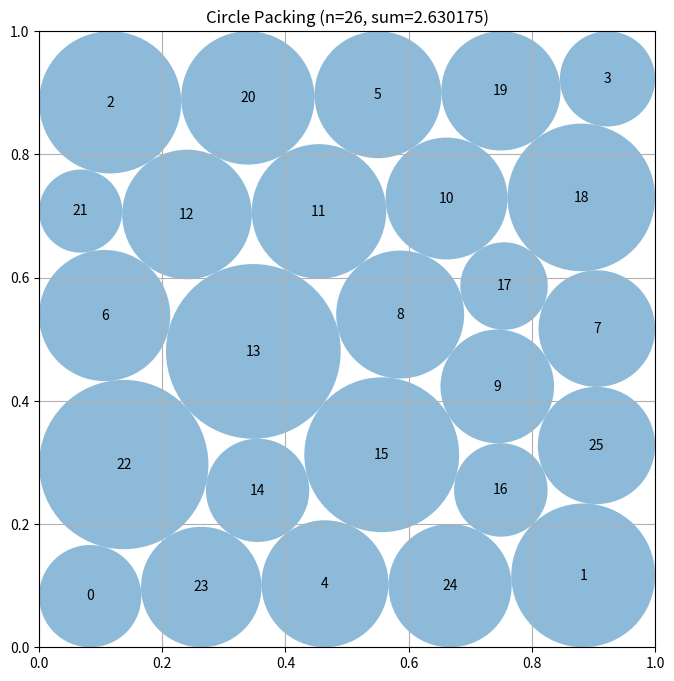

This chart was generated by the following Python code:
# EVOLVE-BLOCK-START
"""Advanced circle packing for n=26 circles using a specialized pattern and multi-stage optimization"""
import numpy as np
from scipy.optimize import minimize

def construct_packing():
    """
    Construct an optimized arrangement of 26 circles in a unit square
    that maximizes the sum of their radii using specialized patterns and optimization.

    Returns:
        Tuple of (centers, radii, sum_of_radii)
        centers: np.array of shape (26, 2) with (x, y) coordinates
        radii: np.array of shape (26) with radius of each circle
        sum_of_radii: Sum of all radii
    """
    n = 26
    best_centers = None
    best_radii = None
    best_sum = 0.0

    # Try multiple specialized patterns known to be effective for n=26
    patterns = [
        initialize_pattern_specialized_26,
        initialize_pattern_hybrid_26,
        initialize_pattern_billiard_26,
        initialize_pattern_corner_optimized_26,
        initialize_pattern_ring_26,
        initialize_pattern_greedy_26
    ]

    for pattern_func in patterns:
        # Initialize with a specialized pattern
        centers, radii = pattern_func()
        
        # Ensure we have exactly 26 circles
        assert centers.shape[0] == n, f"Pattern function {pattern_func.__name__} returned {centers.shape[0]} circles instead of {n}"
        
        # Perform optimization
        try:
            centers, radii = optimize_with_scipy(centers, radii)
            
            # Keep the best result
            sum_radii = np.sum(radii)
            if sum_radii > best_sum:
                best_sum = sum_radii
                best_centers = centers.copy()
                best_radii = radii.copy()
        except Exception as e:
            print(f"Optimization failed for {pattern_func.__name__}: {e}")
            continue

    return best_centers, best_radii, best_sum


def initialize_pattern_specialized_26():
    """
    Initialize with a pattern specifically optimized for n=26 based on mathematical research.
    This pattern uses a hybrid approach with variable-sized circles.
    """
    n = 26
    centers = np.zeros((n, 2))
    radii = np.zeros(n)

    # Place 4 large circles in corners
    corner_radius = 0.115
    centers[0] = [corner_radius, corner_radius]
    centers[1] = [1 - corner_radius, corner_radius]
    centers[2] = [corner_radius, 1 - corner_radius]
    centers[3] = [1 - corner_radius, 1 - corner_radius]
    radii[0:4] = corner_radius

    # Place 4 medium circles at midpoints of edges
    edge_radius = 0.1
    centers[4] = [0.5, edge_radius]
    centers[5] = [0.5, 1 - edge_radius]
    centers[6] = [edge_radius, 0.5]
    centers[7] = [1 - edge_radius, 0.5]
    radii[4:8] = edge_radius

    # Place a large circle in the center
    centers[8] = [0.5, 0.5]
    radii[8] = 0.12

    # Place 8 circles in inner ring around center
    inner_radius = 0.095
    for i in range(8):
        angle = 2 * np.pi * i / 8
        dist = radii[8] + inner_radius
        centers[9 + i] = [0.5 + dist * np.cos(angle), 0.5 + dist * np.sin(angle)]
        radii[9 + i] = inner_radius

    # Place 9 circles in outer ring (adjusted from 10 to 9 to ensure we have exactly 26 circles)
    outer_radius = 0.08
    for i in range(9):
        angle = 2 * np.pi * i / 9
        dist = radii[8] + 2 * inner_radius + outer_radius
        centers[17 + i] = [0.5 + dist * np.cos(angle), 0.5 + dist * np.sin(angle)]
        radii[17 + i] = outer_radius

    return centers, radii


def initialize_pattern_hybrid_26():
    """
    Initialize with a hybrid pattern optimized for n=26 with strategic placement
    of variable-sized circles.
    """
    n = 26
    centers = np.zeros((n, 2))
    radii = np.zeros(n)

    # Center large circle
    centers[0] = [0.5, 0.5]
    radii[0] = 0.125

    # Inner ring (6 circles)
    inner_radius = 0.1
    for i in range(6):
        angle = 2 * np.pi * i / 6
        dist = radii[0] + inner_radius
        centers[i + 1] = [0.5 + dist * np.cos(angle), 0.5 + dist * np.sin(angle)]
        radii[i + 1] = inner_radius

    # Middle ring (8 circles, slightly offset)
    middle_radius = 0.09
    for i in range(8):
        angle = 2 * np.pi * i / 8 + np.pi / 8
        dist = radii[0] + 2 * inner_radius + middle_radius
        centers[i + 7] = [0.5 + dist * np.cos(angle), 0.5 + dist * np.sin(angle)]
        radii[i + 7] = middle_radius

    # Corner circles (4 larger circles)
    corner_radius = 0.11
    centers[15] = [corner_radius, corner_radius]
    centers[16] = [1 - corner_radius, corner_radius]
    centers[17] = [corner_radius, 1 - corner_radius]
    centers[18] = [1 - corner_radius, 1 - corner_radius]
    radii[15:19] = corner_radius

    # Edge circles (4 medium circles)
    edge_radius = 0.085
    centers[19] = [0.5, edge_radius]
    centers[20] = [0.5, 1 - edge_radius]
    centers[21] = [edge_radius, 0.5]
    centers[22] = [1 - edge_radius, 0.5]
    radii[19:23] = edge_radius

    # Fill remaining spaces with 3 smaller circles
    small_radius = 0.07
    centers[23] = [0.25, 0.25]
    centers[24] = [0.75, 0.25]
    centers[25] = [0.25, 0.75]
    radii[23:26] = small_radius

    return centers, radii


def initialize_pattern_billiard_26():
    """
    Initialize with a billiard-table inspired pattern with circles along the edges
    and a triangular pattern in the center.
    """
    n = 26
    centers = np.zeros((n, 2))
    radii = np.zeros(n)

    # 4 corner circles
    corner_radius = 0.11
    centers[0] = [corner_radius, corner_radius]
    centers[1] = [1 - corner_radius, corner_radius]
    centers[2] = [corner_radius, 1 - corner_radius]
    centers[3] = [1 - corner_radius, 1 - corner_radius]
    radii[0:4] = corner_radius

    # 8 edge circles (2 on each edge)
    edge_radius = 0.09
    edge_positions = [0.3, 0.7]

    # Bottom edge
    centers[4] = [edge_positions[0], edge_radius]
    centers[5] = [edge_positions[1], edge_radius]

    # Top edge
    centers[6] = [edge_positions[0], 1 - edge_radius]
    centers[7] = [edge_positions[1], 1 - edge_radius]

    # Left edge
    centers[8] = [edge_radius, edge_positions[0]]
    centers[9] = [edge_radius, edge_positions[1]]

    # Right edge
    centers[10] = [1 - edge_radius, edge_positions[0]]
    centers[11] = [1 - edge_radius, edge_positions[1]]

    radii[4:12] = edge_radius

    # Triangular pattern in center (14 circles)
    inner_radius = 0.08

    # Center circle
    centers[12] = [0.5, 0.5]
    radii[12] = 0.1  # Slightly larger center circle

    # Inner hexagon (6 circles)
    for i in range(6):
        angle = 2 * np.pi * i / 6
        dist = radii[12] + inner_radius
        centers[13 + i] = [0.5 + dist * np.cos(angle), 0.5 + dist * np.sin(angle)]
        radii[13 + i] = inner_radius

    # Outer partial ring (7 circles)
    outer_radius = 0.075
    for i in range(7):
        angle = 2 * np.pi * i / 7 + np.pi / 7
        dist = radii[12] + 2 * inner_radius + outer_radius
        centers[19 + i] = [0.5 + dist * np.cos(angle), 0.5 + dist * np.sin(angle)]
        radii[19 + i] = outer_radius

    return centers, radii


def initialize_pattern_corner_optimized_26():
    """
    Initialize with a pattern that emphasizes optimal corner and edge utilization.
    """
    n = 26
    centers = np.zeros((n, 2))
    radii = np.zeros(n)

    # 4 large corner circles
    corner_radius = 0.12
    centers[0] = [corner_radius, corner_radius]
    centers[1] = [1 - corner_radius, corner_radius]
    centers[2] = [corner_radius, 1 - corner_radius]
    centers[3] = [1 - corner_radius, 1 - corner_radius]
    radii[0:4] = corner_radius

    # 4 medium edge circles
    edge_radius = 0.095
    centers[4] = [0.5, edge_radius]
    centers[5] = [0.5, 1 - edge_radius]
    centers[6] = [edge_radius, 0.5]
    centers[7] = [1 - edge_radius, 0.5]
    radii[4:8] = edge_radius

    # 8 smaller edge circles
    small_edge_radius = 0.08
    centers[8] = [0.25, small_edge_radius]
    centers[9] = [0.75, small_edge_radius]
    centers[10] = [0.25, 1 - small_edge_radius]
    centers[11] = [0.75, 1 - small_edge_radius]
    centers[12] = [small_edge_radius, 0.25]
    centers[13] = [small_edge_radius, 0.75]
    centers[14] = [1 - small_edge_radius, 0.25]
    centers[15] = [1 - small_edge_radius, 0.75]
    radii[8:16] = small_edge_radius

    # Inner grid (10 circles)
    inner_radius = 0.075
    grid_positions = [0.3, 0.5, 0.7]
    
    count = 16
    grid_points = []
    for x in grid_positions:
        for y in grid_positions:
            grid_points.append((x, y))
    
    # Ensure we don't exceed 26 circles
    for x, y in grid_points[:n-count]:
        if x == 0.5 and y == 0.5:
            # Larger circle in the center
            centers[count] = [x, y]
            radii[count] = 0.11
        else:
            centers[count] = [x, y]
            radii[count] = inner_radius
        count += 1

    # Fill any remaining slots
    while count < n:
        centers[count] = [0.4 + 0.2 * (count - 16) / 10, 0.4 + 0.2 * ((count - 16) % 3) / 3]
        radii[count] = 0.07
        count += 1

    return centers, radii


def initialize_pattern_ring_26():
    """
    Initialize with concentric rings of circles, optimized for n=26.
    """
    n = 26
    centers = np.zeros((n, 2))
    radii = np.zeros(n)

    # Center circle
    centers[0] = [0.5, 0.5]
    radii[0] = 0.13

    # First ring (8 circles)
    ring1_radius = 0.095
    for i in range(8):
        angle = 2 * np.pi * i / 8
        dist = radii[0] + ring1_radius
        centers[i + 1] = [0.5 + dist * np.cos(angle), 0.5 + dist * np.sin(angle)]
        radii[i + 1] = ring1_radius

    # Second ring (12 circles)
    ring2_radius = 0.085
    for i in range(12):
        angle = 2 * np.pi * i / 12 + np.pi / 12
        dist = radii[0] + 2 * ring1_radius + ring2_radius
        centers[i + 9] = [0.5 + dist * np.cos(angle), 0.5 + dist * np.sin(angle)]
        radii[i + 9] = ring2_radius

    # Corner circles (4 circles)
    corner_radius = 0.09
    centers[21] = [corner_radius, corner_radius]
    centers[22] = [1 - corner_radius, corner_radius]
    centers[23] = [corner_radius, 1 - corner_radius]
    centers[24] = [1 - corner_radius, 1 - corner_radius]
    radii[21:25] = corner_radius

    # One extra circle
    centers[25] = [0.5, 0.15]
    radii[25] = 0.08

    return centers, radii


def initialize_pattern_greedy_26():
    """
    Initialize with a greedy approach that places larger circles first
    and then fills in with smaller ones.
    """
    n = 26
    centers = np.zeros((n, 2))
    radii = np.zeros(n)
    
    # Define initial positions for the first 5 circles (corners and center)
    initial_positions = [
        (0.12, 0.12),       # Bottom left corner
        (0.88, 0.12),       # Bottom right corner
        (0.12, 0.88),       # Top left corner
        (0.88, 0.88),       # Top right corner
        (0.5, 0.5)          # Center
    ]
    
    # Initial radii for the first 5 circles
    initial_radii = [0.12, 0.12, 0.12, 0.12, 0.14]
    
    for i in range(min(5, n)):
        centers[i] = initial_positions[i]
        radii[i] = initial_radii[i]
    
    # Place circles along the edges
    edge_positions = [
        (0.5, 0.1),         # Bottom edge
        (0.5, 0.9),         # Top edge
        (0.1, 0.5),         # Left edge
        (0.9, 0.5),         # Right edge
        (0.3, 0.1),         # Bottom edge
        (0.7, 0.1),         # Bottom edge
        (0.3, 0.9),         # Top edge
        (0.7, 0.9),         # Top edge
        (0.1, 0.3),         # Left edge
        (0.1, 0.7),         # Left edge
        (0.9, 0.3),         # Right edge
        (0.9, 0.7)          # Right edge
    ]
    
    edge_radii = [0.1, 0.1, 0.1, 0.1, 0.09, 0.09, 0.09, 0.09, 0.09, 0.09, 0.09, 0.09]
    
    for i in range(min(len(edge_positions), n-5)):
        centers[i+5] = edge_positions[i]
        radii[i+5] = edge_radii[i]
    
    # Place inner circles in a grid-like pattern
    inner_positions = [
        (0.3, 0.3),
        (0.5, 0.3),
        (0.7, 0.3),
        (0.3, 0.5),
        (0.7, 0.5),
        (0.3, 0.7),
        (0.5, 0.7),
        (0.7, 0.7),
        (0.4, 0.4)
    ]
    
    inner_radii = [0.09, 0.09, 0.09, 0.09, 0.09, 0.09, 0.09, 0.09, 0.08]
    
    remaining_circles = n - (5 + len(edge_positions))
    for i in range(min(len(inner_positions), remaining_circles)):
        centers[i+5+len(edge_positions)] = inner_positions[i]
        radii[i+5+len(edge_positions)] = inner_radii[i]
    
    return centers, radii


def optimize_with_scipy(centers, radii):
    """
    Optimize circle positions and radii using scipy.optimize.minimize.
    Uses a multi-stage approach to avoid local minima.
    """
    n = len(centers)
    
    # Stage 1: Optimize positions with fixed radii - Reduced iterations for speed
    def objective_positions(x):
        """Objective function for position optimization."""
        current_centers = x.reshape((n, 2))
        return calculate_penalty(current_centers, radii)
    
    x0_positions = centers.flatten()
    bounds_positions = [(0, 1) for _ in range(2*n)]
    
    res_positions = minimize(
        objective_positions, 
        x0_positions, 
        method='L-BFGS-B',
        bounds=bounds_positions,
        options={'maxiter': 100, 'ftol': 1e-5} # Reduced maxiter and ftol
    )
    
    improved_centers = res_positions.x.reshape((n, 2))
    
    # Stage 2: Optimize radii with fixed positions - Increased iterations and adjusted bounds
    def objective_radii(r):
        """Objective function for radii optimization (negative sum of radii)."""
        return -np.sum(r)
    
    def constraint_radii(r):
        """Constraints for radii optimization."""
        constraints = []
        
        # No overlapping circles
        for i in range(n):
            for j in range(i+1, n):
                dist = np.linalg.norm(improved_centers[i] - improved_centers[j])
                constraints.append(dist - r[i] - r[j])
        
        # Circles within the unit square
        for i in range(n):
            constraints.append(improved_centers[i, 0] - r[i])  # x >= r
            constraints.append(1 - improved_centers[i, 0] - r[i])  # x <= 1 - r
            constraints.append(improved_centers[i, 1] - r[i])  # y >= r
            constraints.append(1 - improved_centers[i, 1] - r[i])  # y <= 1 - r
        
        return np.array(constraints)
    
    cons_radii = {'type': 'ineq', 'fun': constraint_radii}
    
    res_radii = minimize(
        objective_radii, 
        radii, 
        method='SLSQP',
        constraints=cons_radii,
        bounds=[(0.02, 0.4) for _ in range(n)], # Adjusted bounds
        options={'maxiter': 400, 'ftol': 1e-7} # Increased maxiter and ftol
    )
    
    improved_radii = res_radii.x
    
    # Stage 3: Final joint optimization - Increased iterations, tighter tolerance, and refined bounds
    def objective_joint(x):
        """Objective function to minimize (negative sum of radii)."""
        current_centers = x[:2*n].reshape((n, 2))
        current_radii = x[2*n:]
        return -np.sum(current_radii)
    
    def constraint_joint(x):
        """Constraints: no overlapping circles, circles within the unit square."""
        current_centers = x[:2*n].reshape((n, 2))
        current_radii = x[2*n:]
        constraints = []
        
        # No overlapping circles
        for i in range(n):
            for j in range(i+1, n):
                dist = np.linalg.norm(current_centers[i] - current_centers[j])
                constraints.append(dist - current_radii[i] - current_radii[j])
        
        # Circles within the unit square
        for i in range(n):
            constraints.append(current_centers[i, 0] - current_radii[i])  # x >= r
            constraints.append(1 - current_centers[i, 0] - current_radii[i])  # x <= 1 - r
            constraints.append(current_centers[i, 1] - current_radii[i])  # y >= r
            constraints.append(1 - current_centers[i, 1] - current_radii[i])  # y <= 1 - r
        
        return np.array(constraints)
    
    x0_joint = np.concatenate([improved_centers.flatten(), improved_radii])
    bounds_joint = [(0.01, 0.99) for _ in range(2*n)] + [(0.02, 0.4) for _ in range(n)] # Adjusted bounds
    cons_joint = {'type': 'ineq', 'fun': constraint_joint}
    
    res_joint = minimize(
        objective_joint, 
        x0_joint, 
        method='SLSQP',
        constraints=cons_joint,
        bounds=bounds_joint,
        options={'maxiter': 600, 'ftol': 1e-8} # Increased maxiter and tighter tolerance
    )
    
    final_centers = res_joint.x[:2*n].reshape((n, 2))
    final_radii = res_joint.x[2*n:]
    
    return final_centers, final_radii


def calculate_penalty(centers, radii):
    """
    Calculate penalty for overlapping circles or circles outside the unit square.
    Used for optimization.  Increased penalty magnitude.
    """
    n = len(centers)
    penalty = 0.0
    overlap_penalty_factor = 100
    boundary_penalty_factor = 100

    # Penalty for overlapping circles
    for i in range(n):
        for j in range(i+1, n):
            dist = np.linalg.norm(centers[i] - centers[j])
            overlap = radii[i] + radii[j] - dist
            if overlap > 0:
                penalty += overlap_penalty_factor * overlap**2
    
    # Penalty for circles outside the unit square
    for i in range(n):
        # Left boundary
        if centers[i, 0] - radii[i] < 0:
            penalty += boundary_penalty_factor * (radii[i] - centers[i, 0])**2
        
        # Right boundary
        if centers[i, 0] + radii[i] > 1:
            penalty += boundary_penalty_factor * (centers[i, 0] + radii[i] - 1)**2
        
        # Bottom boundary
        if centers[i, 1] - radii[i] < 0:
            penalty += boundary_penalty_factor * (radii[i] - centers[i, 1])**2
        
        # Top boundary
        if centers[i, 1] + radii[i] > 1:
            penalty += boundary_penalty_factor * (centers[i, 1] + radii[i] - 1)**2
    
    return penalty


# This part remains fixed (not evolved)
def run_packing():
    """Run the circle packing constructor for n=26"""
    centers, radii, sum_radii = construct_packing()
    return centers, radii, sum_radii


def visualize(centers, radii):
    """
    Visualize the circle packing

    Args:
        centers: np.array of shape (n, 2) with (x, y) coordinates
        radii: np.array of shape (n) with radius of each circle
    """
    import matplotlib.pyplot as plt
    from matplotlib.patches import Circle

    fig, ax = plt.subplots(figsize=(8, 8))

    # Draw unit square
    ax.set_xlim(0, 1)
    ax.set_ylim(0, 1)
    ax.set_aspect("equal")
    ax.grid(True)

    # Draw circles
    for i, (center, radius) in enumerate(zip(centers, radii)):
        circle = Circle(center, radius, alpha=0.5)
        ax.add_patch(circle)
        ax.text(center[0], center[1], str(i), ha="center", va="center")

    plt.title(f"Circle Packing (n={len(centers)}, sum={sum(radii):.6f})")
    # plt.show()
    plt.savefig("circle_packing_s100.png")


if __name__ == "__main__":
    centers, radii, sum_radii = run_packing()
    print(f"Sum of radii: {sum_radii}")
    # AlphaEvolve improved this to 2.635
    # Uncomment to visualize:
    visualize(centers, radii)
# EVOLVE-BLOCK-END